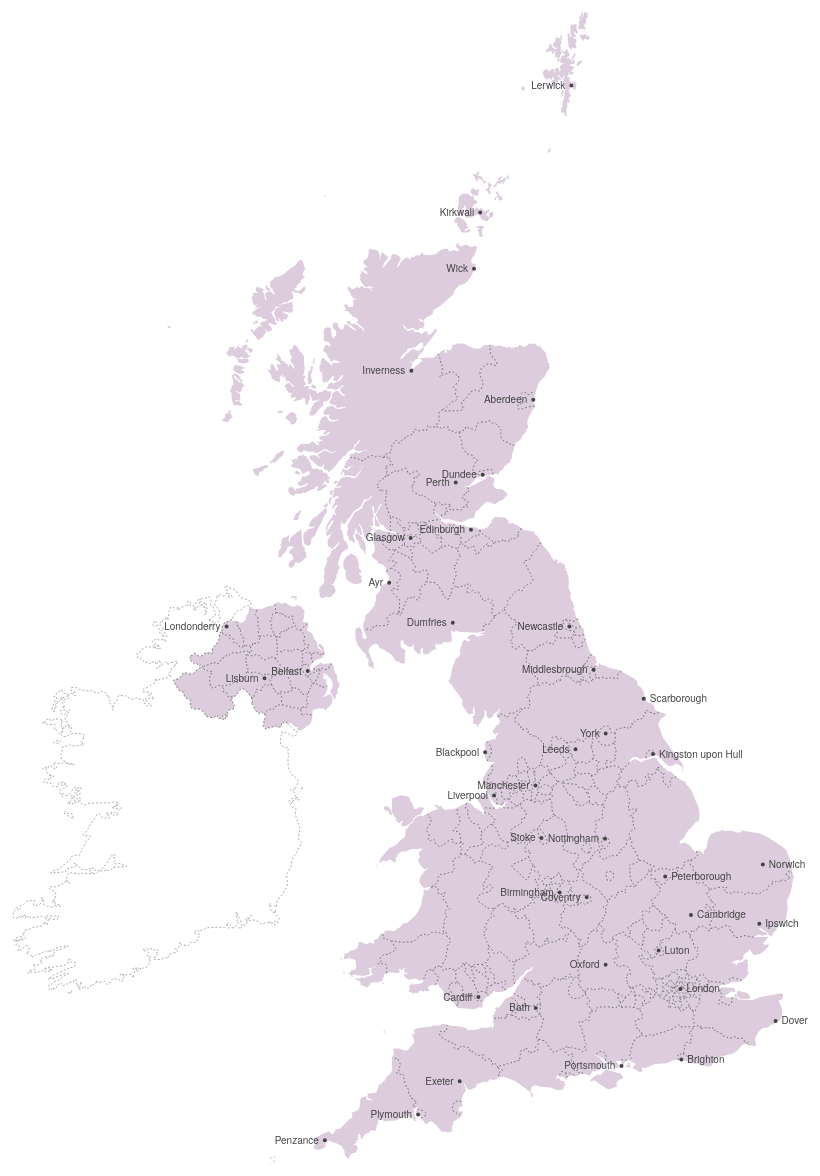
D3 v3 page, settled after 480 driven frames (8 s of simulated time); the page loaded 1 data file(s).


!function(){function t(n,t){function r(t){var r,e=n.arcs[0>t?~t:t],o=e[0];return n.transform?(r=[0,0],e.forEach(function(n){r[0]+=n[0],r[1]+=n[1]})):r=e[e.length-1],0>t?[r,o]:[o,r]}function e(n,t){for(var r in n){var e=n[r];delete t[e.start],delete e.start,delete e.end,e.forEach(function(n){o[0>n?~n:n]=1}),f.push(e)}}var o={},i={},u={},f=[],c=-1;return t.forEach(function(r,e){var o,i=n.arcs[0>r?~r:r];i.length<3&&!i[1][0]&&!i[1][1]&&(o=t[++c],t[c]=r,t[e]=o)}),t.forEach(function(n){var t,e,o=r(n),f=o[0],c=o[1];if(t=u[f])if(delete u[t.end],t.push(n),t.end=c,e=i[c]){delete i[e.start];var a=e===t?t:t.concat(e);i[a.start=t.start]=u[a.end=e.end]=a}else i[t.start]=u[t.end]=t;else if(t=i[c])if(delete i[t.start],t.unshift(n),t.start=f,e=u[f]){delete u[e.end];var s=e===t?t:e.concat(t);i[s.start=e.start]=u[s.end=t.end]=s}else i[t.start]=u[t.end]=t;else t=[n],i[t.start=f]=u[t.end=c]=t}),e(u,i),e(i,u),t.forEach(function(n){o[0>n?~n:n]||f.push([n])}),f}function r(n,r,e){function o(n){var t=0>n?~n:n;(s[t]||(s[t]=[])).push({i:n,g:a})}function i(n){n.forEach(o)}function u(n){n.forEach(i)}function f(n){"GeometryCollection"===n.type?n.geometries.forEach(f):n.type in l&&(a=n,l[n.type](n.arcs))}var c=[];if(arguments.length>1){var a,s=[],l={LineString:i,MultiLineString:u,Polygon:u,MultiPolygon:function(n){n.forEach(u)}};f(r),s.forEach(arguments.length<3?function(n){c.push(n[0].i)}:function(n){e(n[0].g,n[n.length-1].g)&&c.push(n[0].i)})}else for(var h=0,p=n.arcs.length;p>h;++h)c.push(h);return{type:"MultiLineString",arcs:t(n,c)}}function e(r,e){function o(n){n.forEach(function(t){t.forEach(function(t){(f[t=0>t?~t:t]||(f[t]=[])).push(n)})}),c.push(n)}function i(n){return l(u(r,{type:"Polygon",arcs:[n]}).coordinates[0])>0}var f={},c=[],a=[];return e.forEach(function(n){"Polygon"===n.type?o(n.arcs):"MultiPolygon"===n.type&&n.arcs.forEach(o)}),c.forEach(function(n){if(!n._){var t=[],r=[n];for(n._=1,a.push(t);n=r.pop();)t.push(n),n.forEach(function(n){n.forEach(function(n){f[0>n?~n:n].forEach(function(n){n._||(n._=1,r.push(n))})})})}}),c.forEach(function(n){delete n._}),{type:"MultiPolygon",arcs:a.map(function(e){var o=[];if(e.forEach(function(n){n.forEach(function(n){n.forEach(function(n){f[0>n?~n:n].length<2&&o.push(n)})})}),o=t(r,o),(n=o.length)>1)for(var u,c=i(e[0][0]),a=0;n>a;++a)if(c===i(o[a])){u=o[0],o[0]=o[a],o[a]=u;break}return o})}}function o(n,t){return"GeometryCollection"===t.type?{type:"FeatureCollection",features:t.geometries.map(function(t){return i(n,t)})}:i(n,t)}function i(n,t){var r={type:"Feature",id:t.id,properties:t.properties||{},geometry:u(n,t)};return null==t.id&&delete r.id,r}function u(n,t){function r(n,t){t.length&&t.pop();for(var r,e=s[0>n?~n:n],o=0,i=e.length;i>o;++o)t.push(r=e[o].slice()),a(r,o);0>n&&f(t,i)}function e(n){return n=n.slice(),a(n,0),n}function o(n){for(var t=[],e=0,o=n.length;o>e;++e)r(n[e],t);return t.length<2&&t.push(t[0].slice()),t}function i(n){for(var t=o(n);t.length<4;)t.push(t[0].slice());return t}function u(n){return n.map(i)}function c(n){var t=n.type;return"GeometryCollection"===t?{type:t,geometries:n.geometries.map(c)}:t in l?{type:t,coordinates:l[t](n)}:null}var a=g(n.transform),s=n.arcs,l={Point:function(n){return e(n.coordinates)},MultiPoint:function(n){return n.coordinates.map(e)},LineString:function(n){return o(n.arcs)},MultiLineString:function(n){return n.arcs.map(o)},Polygon:function(n){return u(n.arcs)},MultiPolygon:function(n){return n.arcs.map(u)}};return c(t)}function f(n,t){for(var r,e=n.length,o=e-t;o<--e;)r=n[o],n[o++]=n[e],n[e]=r}function c(n,t){for(var r=0,e=n.length;e>r;){var o=r+e>>>1;n[o]<t?r=o+1:e=o}return r}function a(n){function t(n,t){n.forEach(function(n){0>n&&(n=~n);var r=o[n];r?r.push(t):o[n]=[t]})}function r(n,r){n.forEach(function(n){t(n,r)})}function e(n,t){"GeometryCollection"===n.type?n.geometries.forEach(function(n){e(n,t)}):n.type in u&&u[n.type](n.arcs,t)}var o={},i=n.map(function(){return[]}),u={LineString:t,MultiLineString:r,Polygon:r,MultiPolygon:function(n,t){n.forEach(function(n){r(n,t)})}};n.forEach(e);for(var f in o)for(var a=o[f],s=a.length,l=0;s>l;++l)for(var h=l+1;s>h;++h){var p,v=a[l],g=a[h];(p=i[v])[f=c(p,g)]!==g&&p.splice(f,0,g),(p=i[g])[f=c(p,v)]!==v&&p.splice(f,0,v)}return i}function s(n,t){function r(n){u.remove(n),n[1][2]=t(n),u.push(n)}var e,o=g(n.transform),i=m(n.transform),u=v(),f=0;for(t||(t=h),n.arcs.forEach(function(n){var r=[];n.forEach(o);for(var i=1,f=n.length-1;f>i;++i)e=n.slice(i-1,i+2),e[1][2]=t(e),r.push(e),u.push(e);n[0][2]=n[f][2]=1/0;for(var i=0,f=r.length;f>i;++i)e=r[i],e.previous=r[i-1],e.next=r[i+1]});e=u.pop();){var c=e.previous,a=e.next;e[1][2]<f?e[1][2]=f:f=e[1][2],c&&(c.next=a,c[2]=e[2],r(c)),a&&(a.previous=c,a[0]=e[0],r(a))}return n.arcs.forEach(function(n){n.forEach(i)}),n}function l(n){for(var t,r=-1,e=n.length,o=n[e-1],i=0;++r<e;)t=o,o=n[r],i+=t[0]*o[1]-t[1]*o[0];return.5*i}function h(n){var t=n[0],r=n[1],e=n[2];return Math.abs((t[0]-e[0])*(r[1]-t[1])-(t[0]-r[0])*(e[1]-t[1]))}function p(n,t){return n[1][2]-t[1][2]}function v(){function n(n,t){for(;t>0;){var r=(t+1>>1)-1,o=e[r];if(p(n,o)>=0)break;e[o._=t]=o,e[n._=t=r]=n}}function t(n,t){for(;;){var r=t+1<<1,i=r-1,u=t,f=e[u];if(o>i&&p(e[i],f)<0&&(f=e[u=i]),o>r&&p(e[r],f)<0&&(f=e[u=r]),u===t)break;e[f._=t]=f,e[n._=t=u]=n}}var r={},e=[],o=0;return r.push=function(t){return n(e[t._=o]=t,o++),o},r.pop=function(){if(!(0>=o)){var n,r=e[0];return--o>0&&(n=e[o],t(e[n._=0]=n,0)),r}},r.remove=function(r){var i,u=r._;if(e[u]===r)return u!==--o&&(i=e[o],(p(i,r)<0?n:t)(e[i._=u]=i,u)),u},r}function g(n){if(!n)return y;var t,r,e=n.scale[0],o=n.scale[1],i=n.translate[0],u=n.translate[1];return function(n,f){f||(t=r=0),n[0]=(t+=n[0])*e+i,n[1]=(r+=n[1])*o+u}}function m(n){if(!n)return y;var t,r,e=n.scale[0],o=n.scale[1],i=n.translate[0],u=n.translate[1];return function(n,f){f||(t=r=0);var c=0|(n[0]-i)/e,a=0|(n[1]-u)/o;n[0]=c-t,n[1]=a-r,t=c,r=a}}function y(){}var d={version:"1.6.14",mesh:function(n){return u(n,r.apply(this,arguments))},meshArcs:r,merge:function(n){return u(n,e.apply(this,arguments))},mergeArcs:e,feature:o,neighbors:a,presimplify:s};"function"==typeof define&&define.amd?define(d):"object"==typeof module&&module.exports?module.exports=d:this.topojson=d}();


var width = 960,
    height = 1160;

var projection = d3.geo.albers()
    .center([0, 55.4])
    .rotate([4.4, 0])
    .parallels([50, 60])
    .scale(1200 * 5)
    .translate([width / 2, height / 2]);

var path = d3.geo.path()
    .projection(projection)
    .pointRadius(2);

var svg = d3.select("body").append("svg")
    .attr("width", width)
    .attr("height", height);

d3.json("geoUK.json", function(error, uk) {
  var subunits = topojson.feature(uk, uk.objects.subunits),
      places = topojson.feature(uk, uk.objects.places);
  svg.selectAll(".subunit")
      .data(subunits.features)
    .enter().append("path")
      .attr("class", function(d) {
        if (!d.id) {
          console.log(d)
        }
        return "subunit " + d.id;
      })
      .attr("d", path);

  svg.append("path")
      .datum(topojson.mesh(uk, uk.objects.subunits, function(a, b) { return a !== b && a.id !== "IRL"; }))
      .attr("d", path)
      .attr("class", "subunit-boundary");

  svg.append("path")
      .datum(topojson.mesh(uk, uk.objects.subunits, function(a, b) { return a === b && a.id === "IRL"; }))
      .attr("d", path)
      .attr("class", "subunit-boundary IRL");

  svg.selectAll(".subunit-label")
      .data(subunits.features)
    .enter().append("text")
      .attr("class", function(d) { return "subunit-label " + d.id; })
      .attr("transform", function(d) { return "translate(" + path.centroid(d) + ")"; })
      .attr("dy", ".35em")
      // .text(function(d) { return d.properties.name; });

  svg.append("path")
      .datum(places)
      .attr("d", path)
      .attr("class", "place");

  svg.selectAll(".place-label")
      .data(places.features)
    .enter().append("text")
      .attr("class", "place-label")
      .attr("transform", function(d) { return "translate(" + projection(d.geometry.coordinates) + ")"; })
      .attr("x", function(d) { return d.geometry.coordinates[0] > -1 ? 6 : -6; })
      .attr("dy", ".35em")
      .style("text-anchor", function(d) { return d.geometry.coordinates[0] > -1 ? "start" : "end"; })
      .text(function(d) { return d.properties.name; });
});


### data: geoUK.json
{
 "type": "Topology",
 "objects": {
  "subunits": {
   "type": "GeometryCollection",
   "geometries": [
    "{... 4 keys}",
    "{... 4 keys}",
    "{... 4 keys}",
    "{... 4 keys}",
    "{... 4 keys}",
    "{... 4 keys}",
    "{... 4 keys}",
    "{... 4 keys}",
    "... 259 more items"
   ]
  },
  "places": {
   "type": "GeometryCollection",
   "geometries": [
    "{... 3 keys}",
    "{... 3 keys}",
    "{... 3 keys}",
    "{... 3 keys}",
    "{... 3 keys}",
    "{... 3 keys}",
    "{... 3 keys}",
    "{... 3 keys}",
    "... 34 more items"
   ]
  }
 },
 "arcs": [
  [
   [
    6105,
    5292
   ],
   [
    7,
    -18
   ],
   [
    14,
    -23
   ],
   [
    11,
    -11
   ],
   [
    14,
    -11
   ],
   [
    4,
    -10
   ],
   [
    0,
    -7
   ],
   [
    -6,
    -9
   ],
   "... 17 more items"
  ],
  [
   [
    6278,
    5086
   ],
   [
    -10,
    -3
   ],
   [
    -7,
    -3
   ],
   [
    7,
    -15
   ],
   [
    -3,
    -2
   ],
   [
    -44,
    -19
   ],
   [
    -15,
    -17
   ],
   [
    -2,
    -22
   ],
   "... 25 more items"
  ],
  [
   [
    5965,
    4810
   ],
   [
    0,
    6
   ],
   [
    8,
    18
   ],
   [
    6,
    15
   ],
   [
    2,
    21
   ],
   [
    0,
    16
   ],
   [
    0,
    22
   ],
   [
    -2,
    15
   ],
   "... 28 more items"
  ],
  [
   [
    5891,
    5205
   ],
   [
    3,
    3
   ],
   [
    23,
    12
   ],
   [
    20,
    13
   ],
   [
    6,
    13
   ],
   [
    0,
    9
   ],
   [
    -21,
    9
   ],
   [
    -16,
    0
   ],
   "... 8 more items"
  ],
  [
   [
    5932,
    5358
   ],
   [
    8,
    -7
   ],
   [
    102,
    -37
   ],
   [
    41,
    -18
   ],
   [
    20,
    -5
   ],
   [
    2,
    1
   ]
  ],
  [
   [
    6186,
    5583
   ],
   [
    0,
    -20
   ],
   [
    3,
    -19
   ],
   [
    7,
    -9
   ],
   [
    7,
    3
   ],
   [
    16,
    1
   ],
   [
    17,
    0
   ],
   [
    5,
    -4
   ],
   "... 9 more items"
  ],
  [
   [
    6162,
    5479
   ],
   [
    -8,
    -2
   ],
   [
    -10,
    0
   ],
   [
    -15,
    0
   ],
   [
    -15,
    7
   ],
   [
    -12,
    12
   ],
   [
    -9,
    5
   ],
   [
    -5,
    -1
   ],
   "... 7 more items"
  ],
  [
   [
    6040,
    5492
   ],
   [
    -6,
    6
   ],
   [
    -2,
    20
   ],
   [
    -1,
    38
   ]
  ],
  "... 831 more items"
 ],
 "transform": {
  "scale": [
   0.001546,
   0.001097
  ],
  "translate": [
   -13.69,
   49.88
  ]
 }
}